The GitHub repository SainaPattanaik/Brain-Tumor-Classification contains a labelled image folder "data" with 4 categories: glioma tumor, meningioma tumor, no tumor, pituitary tumor. Examples follow, each with its label.

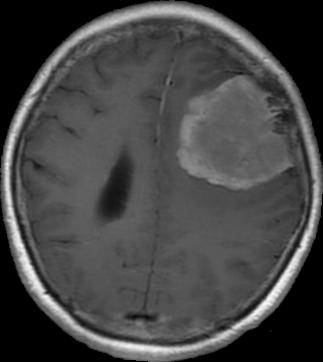
Label: meningioma tumor

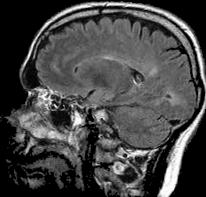
Label: no tumor

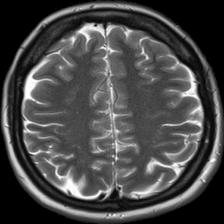
Label: no tumor

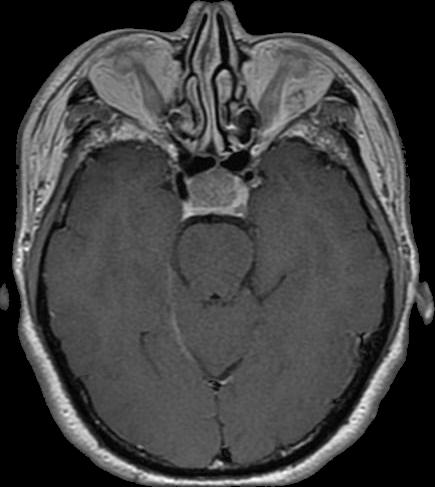
Label: pituitary tumor

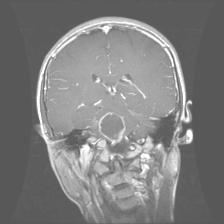
Label: glioma tumor

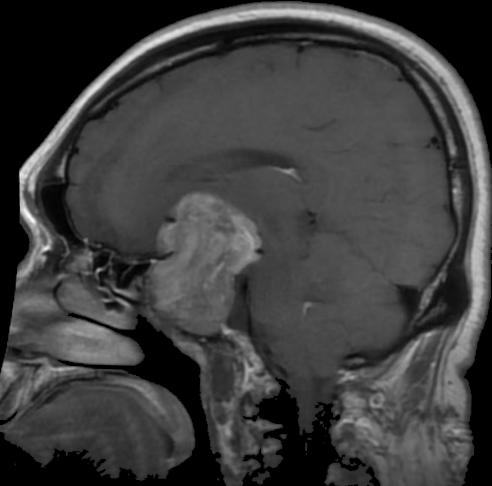
Label: pituitary tumor
